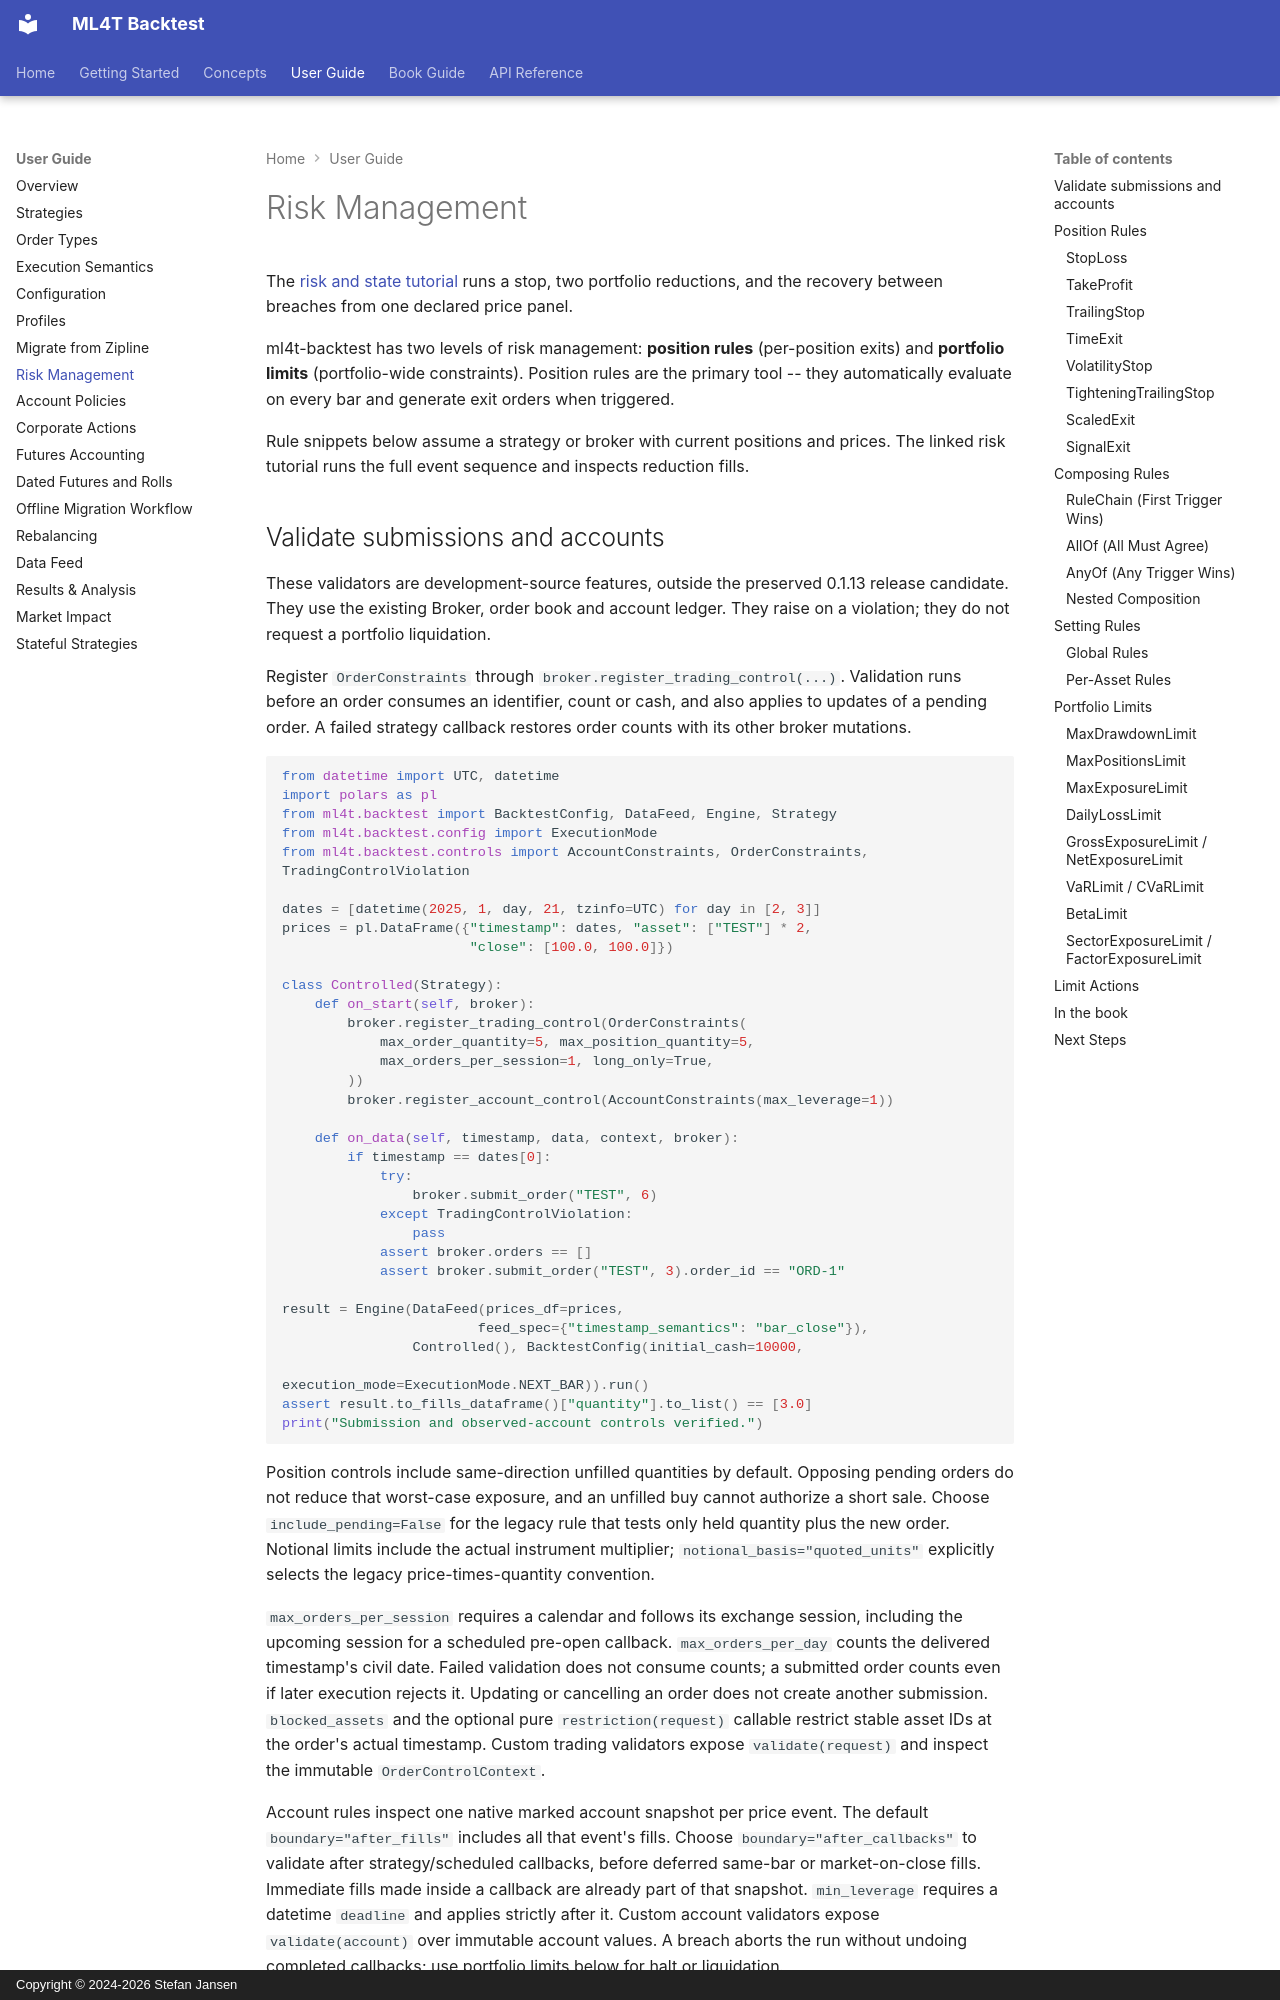

repository: ml4t/backtest · page: user-guide/risk-management/index.html · generator: mkdocs · copyright: Copyright © 2024-2026 Stefan Jansen

# Risk Management

The [risk and state tutorial](../tutorials/risk-and-state.md) runs a stop, two
portfolio reductions, and the recovery between breaches from one declared price panel.

ml4t-backtest has two levels of risk management: **position rules** (per-position exits) and **portfolio limits** (portfolio-wide constraints). Position rules are the primary tool -- they automatically evaluate on every bar and generate exit orders when triggered.

Rule snippets below assume a strategy or broker with current positions and prices. The linked risk tutorial runs the full event sequence and inspects reduction fills.
